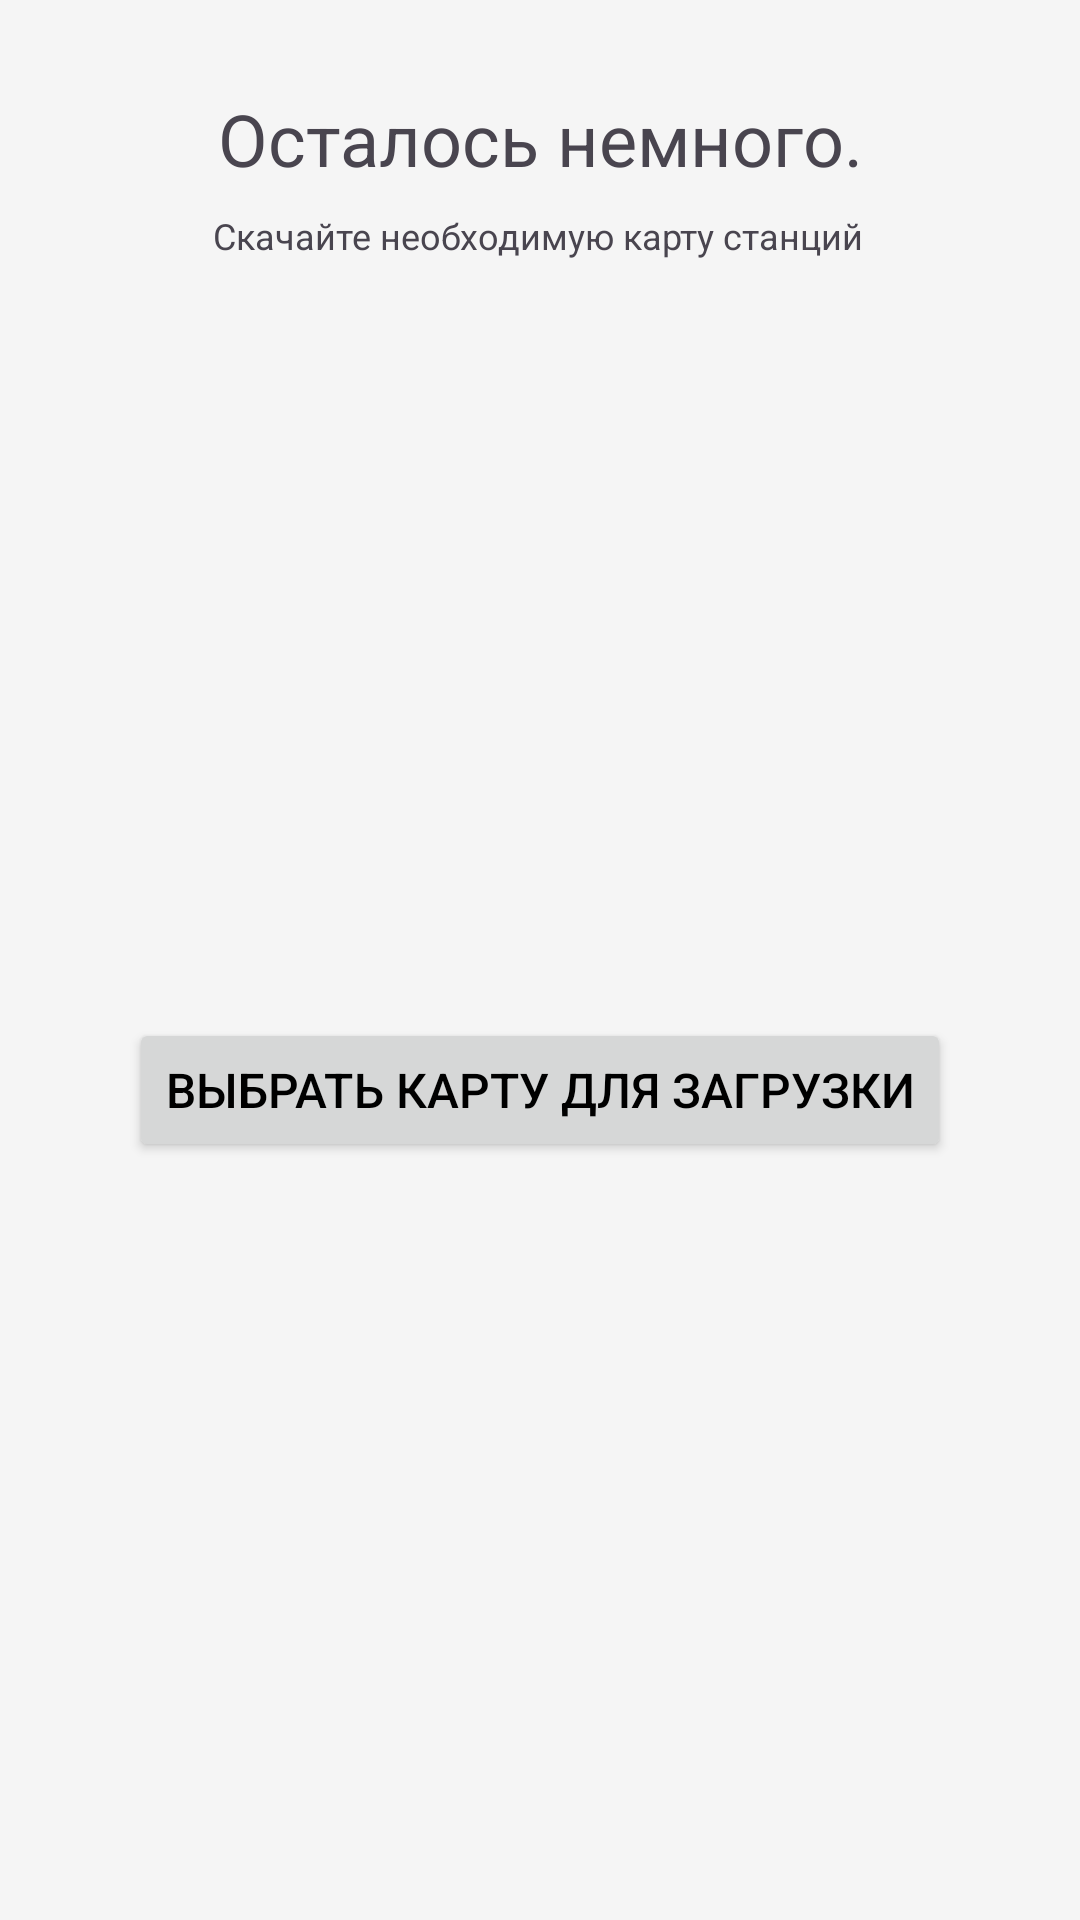

Here is an Android app screen rendered from its layout file. Give the layout XML and the strings, colors and styles it references.
<!-- AndroidManifest.xml: application theme Base.Theme.SamsungSchoolProject -->
<!-- res/layout/slidedownload.xml -->
<androidx.constraintlayout.widget.ConstraintLayout xmlns:android="http://schemas.android.com/apk/res/android"
    xmlns:app="http://schemas.android.com/apk/res-auto"
    xmlns:tools="http://schemas.android.com/tools"
    android:layout_width="match_parent"
    android:layout_height="match_parent">

    <TextView
        android:id="@+id/textView2"
        style="@style/PrimaryText"
        android:layout_width="wrap_content"
        android:layout_height="wrap_content"
        android:layout_marginLeft="30dp"
        android:layout_marginTop="30dp"
        android:layout_marginRight="30dp"
        android:layout_marginBottom="64dp"
        android:text="Осталось немного."
        android:textAlignment="center"
        app:layout_constraintBottom_toTopOf="@+id/textView3"
        app:layout_constraintEnd_toEndOf="parent"
        app:layout_constraintStart_toStartOf="parent"
        app:layout_constraintTop_toTopOf="parent" />

    <TextView
        android:id="@+id/textView3"
        style="@style/SecondaryText"
        android:layout_width="wrap_content"
        android:layout_height="wrap_content"
        android:layout_marginTop="8dp"
        android:text="Скачайте необходимую карту станций"
        app:layout_constraintEnd_toEndOf="parent"
        app:layout_constraintHorizontal_bias="0.497"
        app:layout_constraintStart_toStartOf="parent"
        app:layout_constraintTop_toBottomOf="@id/textView2" />

    <Button
        android:id="@+id/downloadButton"
        android:layout_width="wrap_content"
        android:layout_height="wrap_content"
        android:text="Выбрать карту для загрузки"
        app:layout_constraintBottom_toBottomOf="parent"
        app:layout_constraintEnd_toEndOf="parent"
        app:layout_constraintStart_toStartOf="parent"
        app:layout_constraintTop_toBottomOf="@+id/textView3"
        android:onClick="downloadDatabase"/>



</androidx.constraintlayout.widget.ConstraintLayout>
<!-- resources referenced by this layout -->
<resources>
  <style name="PrimaryText">
          <item name="android:textSize">@dimen/primary_text_size</item> 
          
      </style>
  <style name="SecondaryText">
          <item name="android:textSize">@dimen/secondary_text_size</item> 
          
      </style>
  <style name="Base.Theme.SamsungSchoolProject" parent="Theme.Material3.Light.NoActionBar">
          <item name="android:textColorPrimary">@color/lightTextColor</item>
          <item name="android:textColorSecondary">@color/lightAdditionalButtonsColor</item>
          <item name="android:windowBackground">@color/lightThemeBackgroundColor</item>
          <item name="android:buttonTint">@color/lightAdditionalButtonsColor</item>
          <item name="android:statusBarColor">@color/lightThemeStatusBarColor</item>
          
          <item name="android:textSize">16sp</item>
      </style>
  <dimen name="primary_text_size">24sp</dimen>
  <dimen name="secondary_text_size">12sp</dimen>
  <color name="lightTextColor">#FF000000</color>
  <color name="lightAdditionalButtonsColor">#4B000000</color>
  <color name="lightThemeBackgroundColor">#F5F5F5</color>
  <color name="lightThemeStatusBarColor">#E5E7ED</color>
</resources>
